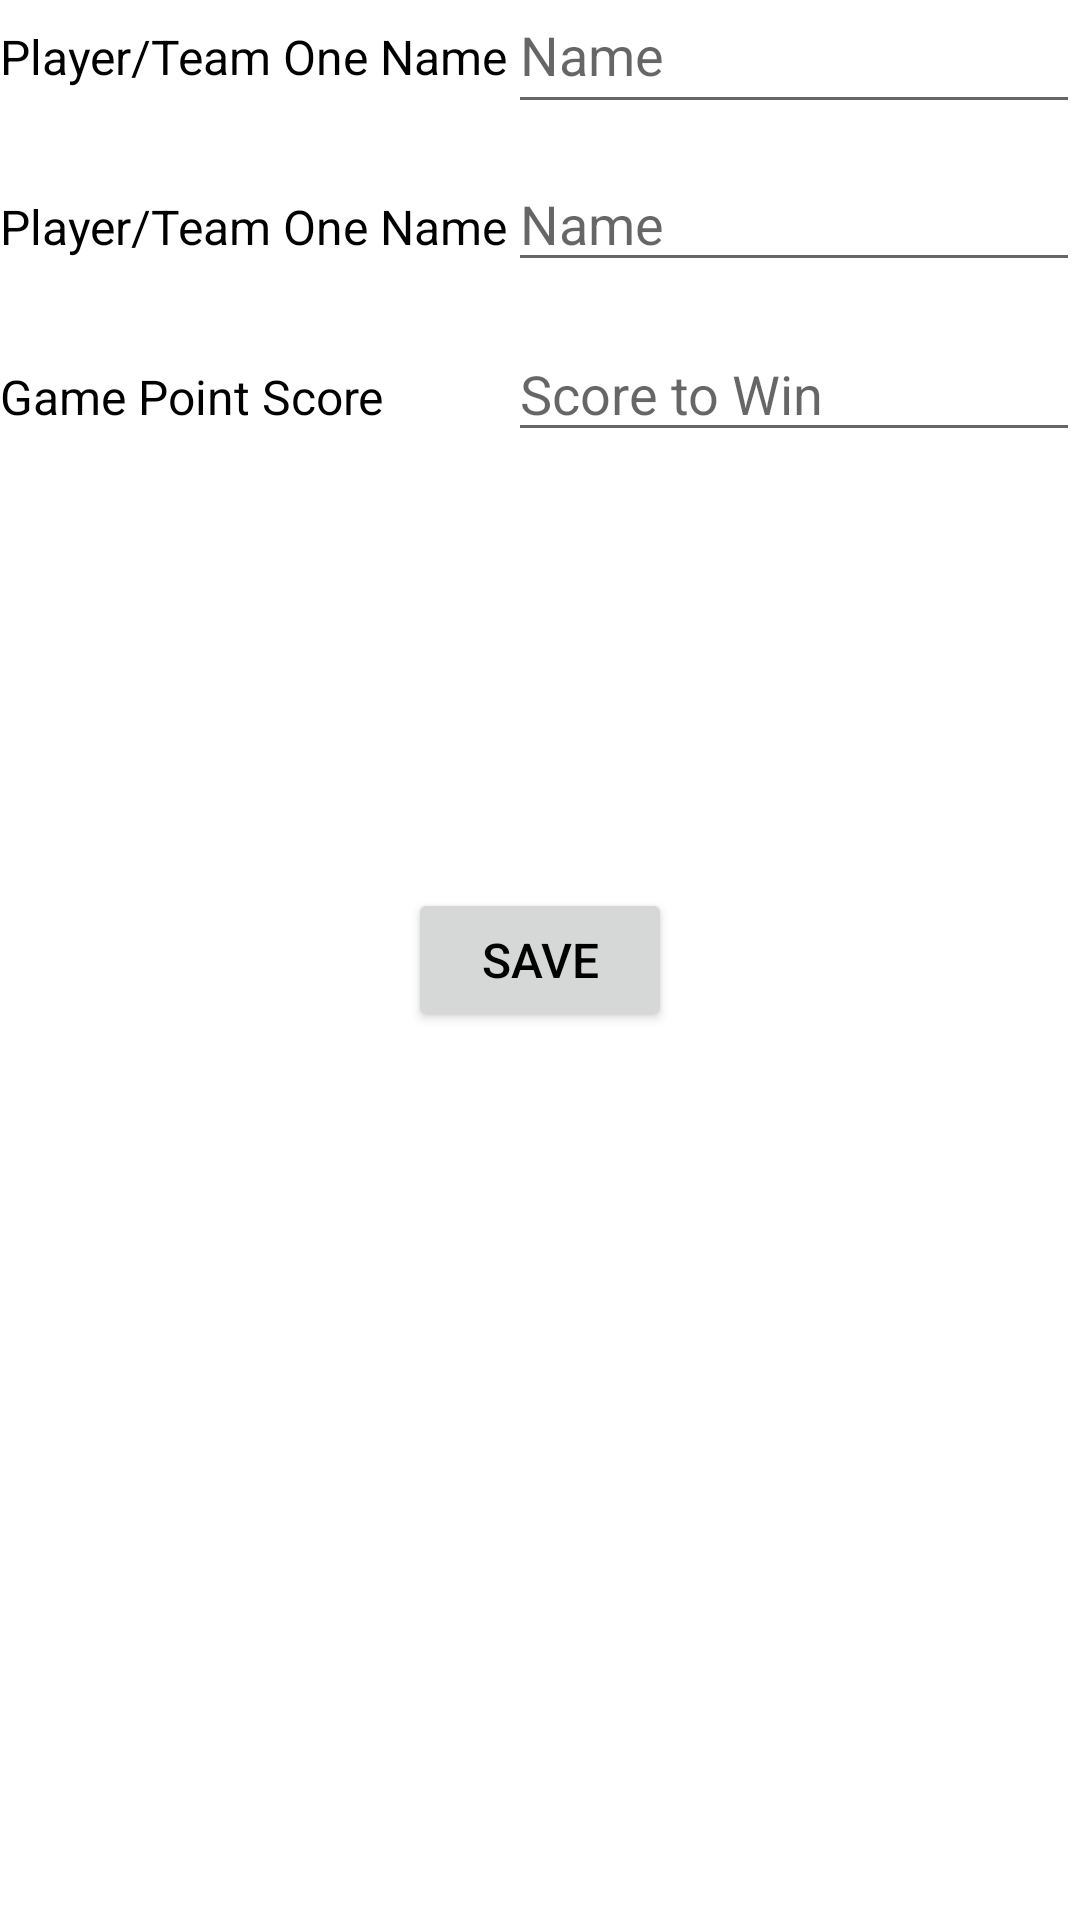

Here is an Android app screen rendered from its layout file. Give the layout XML and the strings, colors and styles it references.
<!-- AndroidManifest.xml: application theme Theme.ScoreTracker -->
<!-- res/layout/fragment_settings.xml -->
<?xml version="1.0" encoding="utf-8"?>
<layout xmlns:tools="http://schemas.android.com/tools"
    xmlns:android="http://schemas.android.com/apk/res/android"
    xmlns:app="http://schemas.android.com/apk/res-auto">

    <androidx.constraintlayout.widget.ConstraintLayout
        android:layout_width="match_parent"
        android:layout_height="match_parent">

        <TextView
            android:id="@+id/textView"
            android:layout_width="wrap_content"
            android:layout_height="wrap_content"
            android:autoSizeTextType="uniform"
            android:minLines="2"
            android:paddingTop="16dp"
            android:text="@string/entermax"
            android:textSize="16sp"
            app:layout_constraintStart_toStartOf="parent"
            app:layout_constraintTop_toBottomOf="@+id/textView4" />

        <TextView
            android:id="@+id/textView3"
            android:layout_width="wrap_content"
            android:layout_height="wrap_content"
            android:autoSizeTextType="uniform"
            android:minLines="2"
            android:paddingTop="8dp"
            android:text="@string/EnterPlayerOne"
            android:textSize="16sp"
            app:layout_constraintBottom_toTopOf="@+id/textView4"
            app:layout_constraintStart_toStartOf="parent"
            app:layout_constraintTop_toTopOf="parent" />

        <TextView
            android:id="@+id/textView4"
            android:layout_width="wrap_content"
            android:layout_height="wrap_content"
            android:autoSizeTextType="uniform"
            android:minLines="2"
            android:paddingTop="16dp"
            android:text="@string/EnterPlayerOne"
            android:textSize="16sp"
            app:layout_constraintBottom_toTopOf="@+id/textView"
            app:layout_constraintStart_toStartOf="parent"
            app:layout_constraintTop_toBottomOf="@+id/textView3" />

        <EditText
            android:id="@+id/nameone"
            android:layout_width="0dp"
            android:layout_height="wrap_content"
            android:ems="10"
            android:hint="@string/name"
            android:importantForAutofill="no"
            android:inputType="textPersonName"
            android:minHeight="48dp"
            android:paddingTop="8dp"
            app:layout_constraintBaseline_toBaselineOf="@+id/textView3"
            app:layout_constraintEnd_toEndOf="parent"
            app:layout_constraintStart_toEndOf="@+id/textView3"
            tools:ignore="TouchTargetSizeCheck" />

        <androidx.constraintlayout.widget.Guideline
            android:id="@+id/guideline2"
            android:layout_width="wrap_content"
            android:layout_height="wrap_content"
            android:orientation="horizontal"
            app:layout_constraintGuide_begin="32dp" />

        <androidx.constraintlayout.widget.Guideline
            android:id="@+id/guideline3"
            android:layout_width="wrap_content"
            android:layout_height="wrap_content"
            android:orientation="horizontal"
            app:layout_constraintGuide_percent="0.1708126" />

        <EditText
            android:id="@+id/nametwo"
            android:layout_width="0dp"
            android:layout_height="wrap_content"
            android:autofillHints=""
            android:ems="10"
            android:hint="@string/name"
            android:importantForAutofill="no"
            android:inputType="textPersonName"
            android:minHeight="48dp"
            android:paddingTop="16dp"
            app:layout_constraintBaseline_toBaselineOf="@+id/textView4"
            app:layout_constraintEnd_toEndOf="parent"
            app:layout_constraintStart_toEndOf="@+id/textView4" />

        <EditText
            android:id="@+id/MaxScore"
            android:layout_width="0dp"
            android:layout_height="wrap_content"
            android:autofillHints="21"
            android:ems="10"
            android:hint="@string/score_to_win"
            android:inputType="number"
            android:minHeight="48dp"
            android:paddingTop="16dp"
            app:layout_constraintBaseline_toBaselineOf="@+id/textView"
            app:layout_constraintEnd_toEndOf="parent"
            app:layout_constraintStart_toEndOf="@+id/textView4" />

        <Button
            android:id="@+id/enterbutton"
            android:layout_width="wrap_content"
            android:layout_height="wrap_content"
            android:text="@string/enter"
            android:textSize="16sp"
            app:layout_constraintBottom_toBottomOf="parent"
            app:layout_constraintEnd_toEndOf="parent"
            app:layout_constraintStart_toStartOf="parent"
            app:layout_constraintTop_toTopOf="parent" />

    </androidx.constraintlayout.widget.ConstraintLayout>
    </layout>

<!-- resources referenced by this layout -->
<resources>
  <string name="EnterPlayerOne">Player/Team One Name</string>
  <string name="enter">Save</string>
  <string name="entermax">Game Point Score</string>
  <string name="maxScoreHint">Game Point </string>
  <string name="name">Name</string>
  <string name="name1">Name 1</string>
  <string name="name2">Name 2</string>
  <string name="score_to_win">Score to Win</string>
  <style name="Theme.ScoreTracker" parent="Theme.MaterialComponents.DayNight.DarkActionBar">
          
          <item name="colorPrimary">#c7cfc8</item>
          <item name="colorPrimaryVariant">@color/purple_700</item>
          <item name="colorOnPrimary">#499e70</item>
          
          <item name="colorSecondary">#efefef</item>
          <item name="colorSecondaryVariant">@color/teal_700</item>
          <item name="colorOnSecondary">@color/black</item>
          
          <item name="android:statusBarColor" tools:targetApi="l">?attr/colorOnPrimary</item>
          
          <item name="textFillColor">@color/black</item>
          <item name="android:textColor">@color/black</item>
      </style>
  <!-- not gathered from this repository: default colours our renderer supplied (Android Studio template values) -->
  <color name="purple_700">#FF3700B3</color>
  <color name="teal_700">#FF018786</color>
  <color name="black">#FF000000</color>
</resources>
